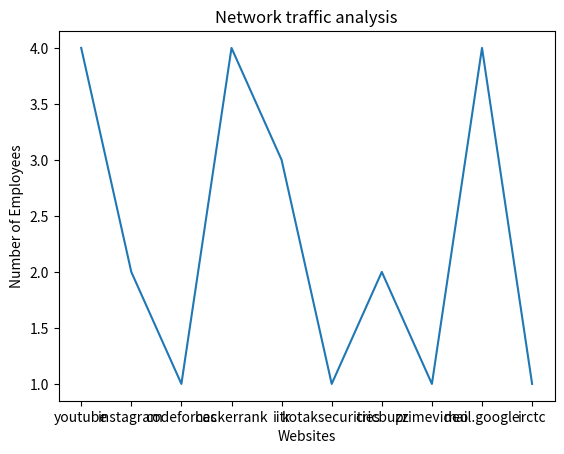

The matplotlib source for this figure:
import matplotlib.pyplot as plt

x = ["youtube", "instagram", "codeforces", "hackerrank","iitr", "kotaksecurities", "cricbuzz", "primevideo", "mail.google", "irctc"]
y = [4, 2, 1, 4, 3, 1, 2, 1, 4, 1]
plt.plot(x, y)

plt.xlabel('Websites')
plt.ylabel('Number of Employees')
plt.title('Network traffic analysis')
plt.show()
